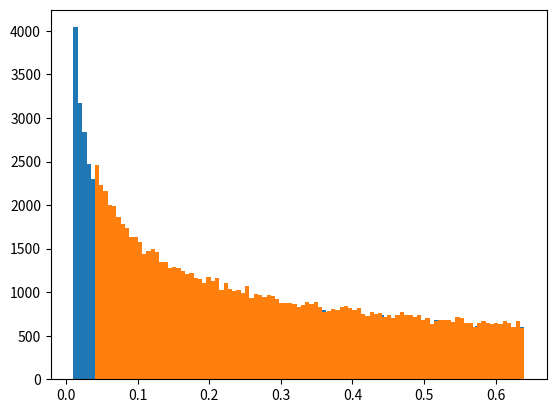

Reproduce this figure in Python.
import numpy as np
import matplotlib.pyplot as plt


xs1 = np.random.uniform(0.1, 0.8, size=(100000,))
ys1 = xs1 ** 2
plt.hist(ys1, bins=100)

xs2 = np.random.uniform(0.2, 0.8, size=(100000,))
ys2 = xs2 ** 2
plt.hist(ys2, bins=100)